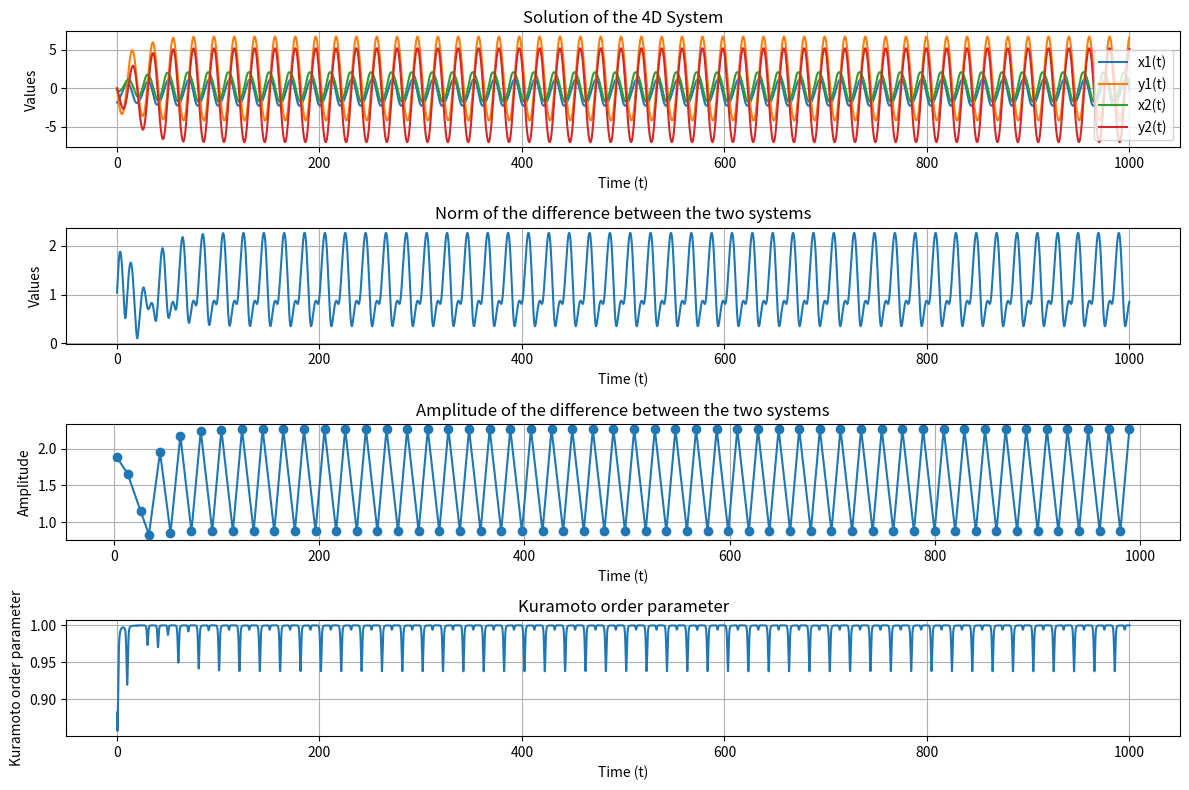

Source code (Python):
import numpy as np
from scipy.integrate import solve_ivp
from scipy.signal import find_peaks
import matplotlib.pyplot as plt
from matplotlib.animation import FuncAnimation

def f(xi, xj, c):
    return c*np.arctan(xi - xj)
    #return c*(xi-xj)

def system(t, state, a1, a2, eps, c):
    x1, y1, x2, y2 = state
    dx1dt = eps * (x1 - (x1**3)/3 - y1 + f(x2, x1, c))
    dy1dt = x1 + a1
    dx2dt = eps * (x2 - (x2**3)/3 - y2 + f(x1, x2, c))
    dy2dt = x2 + a2
    return [dx1dt, dy1dt, dx2dt, dy2dt]

def kuramoto_order_parameter(x1_values, y1_values, x2_values, y2_values):
    theta1_values = np.arctan2(x1_values, y1_values)
    theta2_values = np.arctan2(x2_values, y2_values)
    z = (np.exp(1j*theta1_values) + np.exp(1j*theta2_values))/2
    return np.abs(z)

def system_observables(a1, a2, eps, c, initial_state, t_span, max_step=0.1):
    sol = solve_ivp(system, t_span, initial_state, max_step=max_step, args=(a1, a2, eps, c))

    x1_eq = np.array([-a1, a1**3/3 - a1 + f(-a2, -a1, c)])
    x2_eq = np.array([-a2, a2**3/3 - a2 + f(-a1, -a2, c)])

    t_values = sol.t
    x1_values, y1_values, x2_values, y2_values = sol.y
    x1_from_eq = x1_values - x1_eq[0]
    y1_from_eq = y1_values - x1_eq[1]
    x2_from_eq = x2_values - x2_eq[0]
    y2_from_eq = y2_values - x2_eq[1]
    kuramoto_values = kuramoto_order_parameter(x1_from_eq, y1_from_eq, x2_from_eq, y2_from_eq)
    x_difference = x1_from_eq - x2_from_eq
    y_difference = y1_from_eq - y2_from_eq
    norm_difference = np.sqrt(x_difference**2 + y_difference**2)
    peak_locations = find_peaks(norm_difference)[0]
    peak_times, peak_values = (t_values[peak_locations], norm_difference[peak_locations])
    return t_values, x1_values, y1_values, x2_values, y2_values, norm_difference, peak_times, peak_values, kuramoto_values

if __name__ == '__main__':

    # Define the parameters:
    a1 = 0.619
    a2 = -0.209
    eps = 0.1
    c = 1.0
    animate = False
    # Define the initial condition
    initial_state = [-a1*3, 0.0, a2*1.0, 0.0]

    # Define the time span:
    t_span = (0, 1000)

    # Solve the system
    t_values, x1_values, y1_values, x2_values, y2_values, norm_difference, peak_times, peak_values, kuramoto = system_observables(a1, a2, eps, c, initial_state, t_span)

    fig, (ax1, ax2, ax3, ax4) = plt.subplots(nrows=4, ncols=1, figsize=(12, 8))

    ax1.plot(t_values, x1_values, label='x1(t)')
    ax1.plot(t_values, y1_values, label='y1(t)')
    ax1.plot(t_values, x2_values, label='x2(t)')
    ax1.plot(t_values, y2_values, label='y2(t)')
    ax1.set_xlabel('Time (t)')
    ax1.set_ylabel('Values')
    ax1.set_title('Solution of the 4D System')
    ax1.legend()
    ax1.grid(True)

    ax2.plot(t_values, norm_difference, label='x difference')
    ax2.set_xlabel('Time (t)')
    ax2.set_ylabel('Values')
    ax2.set_title('Norm of the difference between the two systems')
    ax2.grid(True)

    ax3.plot(peak_times, peak_values, "o-", label='Amplitude of the difference')
    ax3.set_xlabel('Time (t)')
    ax3.set_ylabel('Amplitude')
    ax3.set_title('Amplitude of the difference between the two systems')
    ax3.grid(True)

    ax4.plot(t_values, kuramoto, label='Kuramoto order parameter')
    ax4.set_xlabel('Time (t)')
    ax4.set_ylabel('Kuramoto order parameter')
    ax4.set_title('Kuramoto order parameter')
    ax4.grid(True)
    # x_values = np.array([x1_values, x2_values])
    # y_values = np.array([y1_values, y2_values])
    # ax4.plot(t_values, kuramoto_order_parameter(,))

    fig.tight_layout()

    if animate:
        # Create the animation figure
        fig_anim, ax_anim = plt.subplots(figsize=(12, 6), nrows=1, ncols=2)

        for i, ax in enumerate(ax_anim):
            ax.set_xlim(min(min(x1_values), min(x2_values)),
                            max(max(x1_values), max(x2_values)))
            ax.set_ylim(min(min(y1_values), min(y2_values)),
                            max( max(y1_values), max(y2_values)))
            ax.set_xlabel('x')
            ax.set_ylabel('y')
            ax.set_title(f'System {i+1}')

        # Initialize empty lines for animation
        line1_anim, = ax_anim[0].plot([], [], label='System 1', color='blue')
        line2_anim, = ax_anim[1].plot([], [], label='System 2', color='orange')
        dot1_anim, = ax_anim[0].plot([], [], 'o', color='blue')
        dot2_anim, = ax_anim[1].plot([], [], 'o', color='orange')

        # Function to update the animation frames

        skips = 15
        def update(frame):
            frame = skips*frame
            line1_anim.set_data(x1_values[:frame], y1_values[:frame])
            line2_anim.set_data(x2_values[:frame], y2_values[:frame])
            dot1_anim.set_data(x1_values[frame], y1_values[frame])
            dot2_anim.set_data(x2_values[frame], y2_values[frame])
            return line1_anim, line2_anim, dot1_anim, dot2_anim

        # Create the animation
        ani = FuncAnimation(fig_anim, update, frames=int(len(t_values)/skips), blit=True, interval=1)


    # Show the animation figure
    plt.show()
